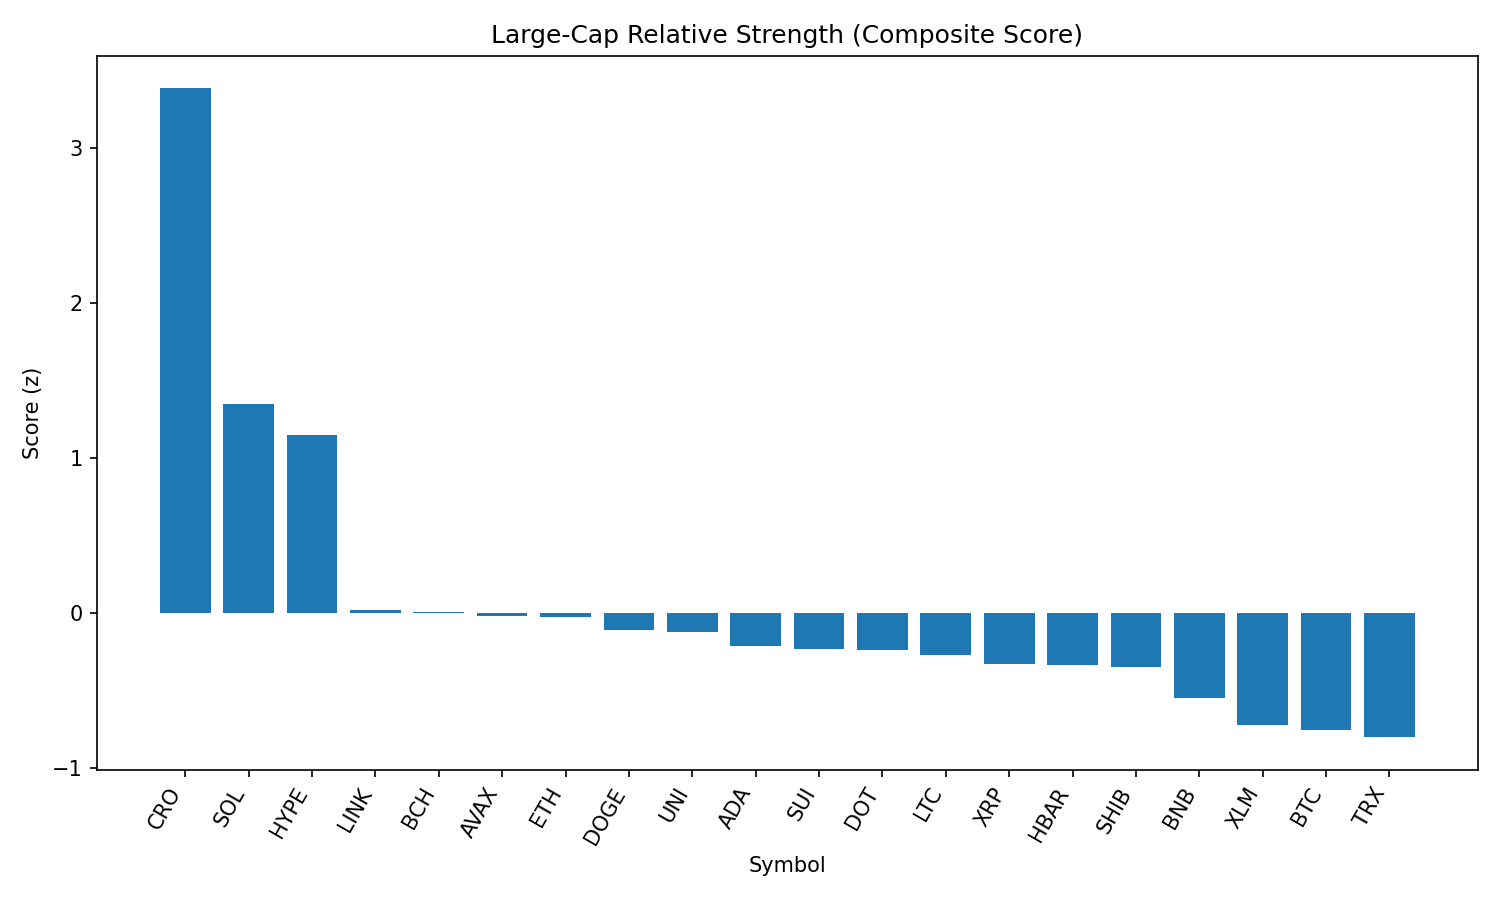

Data behind this chart, as committed beside it:
rank, name, symbol, price, pct_1h, pct_24h, pct_7d, pct_1h_vs_btc, pct_24h_vs_btc, pct_7d_vs_btc, market_cap_rank, market_cap, volume_usd, score
1, Cronos, CRO, 0.2167, 3.15, 36.49, 53.95, 2.777, 35.34, 55.69, 30, 7277232492, 820041984, 3.381
2, Solana, SOL, 204.4, 3.384, 8.831, 12.9, 3.012, 7.681, 14.65, 6, 110464913079, 8425215073, 1.349
3, Hyperliquid, HYPE, 50.49, 2.273, 13.1, 21.26, 1.9, 11.95, 23.01, 13, 16848483005, 516302205, 1.15
4, Chainlink, LINK, 24.42, 1.457, 5.046, 3.372, 1.085, 3.896, 5.116, 14, 16564560630, 1660697178, 0.02056
5, Bitcoin Cash, BCH, 557.1, 1.792, 2.446, 1.098, 1.419, 1.296, 2.842, 21, 11095926735, 290821941, 0.005624
6, Avalanche, AVAX, 24.43, 1.325, 4.157, 7.937, 0.953, 3.007, 9.681, 22, 10317436658, 592324149, -0.01803
7, Ethereum, ETH, 4611, 1.086, 4.06, 11.46, 0.7134, 2.91, 13.21, 2, 556622656747, 38350727948, -0.02734
8, Dogecoin, DOGE, 0.2211, 1.195, 4.646, 4.558, 0.8226, 3.496, 6.301, 9, 33343888599, 2082172927, -0.1096
9, Uniswap, UNI, 10.01, 1.639, 2.148, -1.055, 1.266, 0.9977, 0.6887, 34, 6014428745, 444337143, -0.1215
10, Cardano, ADA, 0.8703, 1.211, 3.246, 2.581, 0.8389, 2.096, 4.324, 11, 31777917078, 1600227653, -0.2105
11, Sui, SUI, 3.48, 1.277, 2.872, 0.4042, 0.9043, 1.722, 2.148, 19, 12240417228, 1336046419, -0.2352
12, Polkadot, DOT, 3.9, 1.178, 2.623, 4.06, 0.8054, 1.473, 5.803, 35, 5944404573, 245357108, -0.2385
13, Litecoin, LTC, 114.6, 1.072, 4.003, 0.7354, 0.6998, 2.853, 2.479, 26, 8747233300, 560412387, -0.272
14, XRP, XRP, 3.01, 0.8245, 3.878, 4.342, 0.4522, 2.727, 6.086, 3, 179268394875, 6318687461, -0.3275
15, Hedera, HBAR, 0.2417, 0.9737, 2.897, 3.588, 0.6014, 1.747, 5.332, 23, 10246180891, 260635064, -0.3325
16, Shiba Inu, SHIB, 1.257e-05, 0.9123, 3.32, 2.961, 0.54, 2.169, 4.705, 29, 7406161634, 201234767, -0.3509
17, BNB, BNB, 863.7, 0.6362, 2.048, 3.284, 0.2639, 0.8973, 5.028, 5, 120381984120, 1014629693, -0.5479
18, Stellar, XLM, 0.3908, 0.5739, 0.7823, -1.317, 0.2016, -0.368, 0.4263, 18, 12253019453, 371690814, -0.7248
19, Bitcoin, BTC, 111459, 0.3723, 1.15, -1.744, 0.0, 0.0, 0.0, 1, 2219317848263, 37964115893, -0.7562
20, TRON, TRX, 0.3509, 0.2487, 1.707, 0.697, -0.1236, 0.5563, 2.441, 10, 33224553369, 1073833554, -0.8007
21, Toncoin, TON, 3.19, 0.2271, 0.9741, -1.684, -0.1452, -0.1762, 0.06011, 27, 8182055989, 152594338, -0.8924
